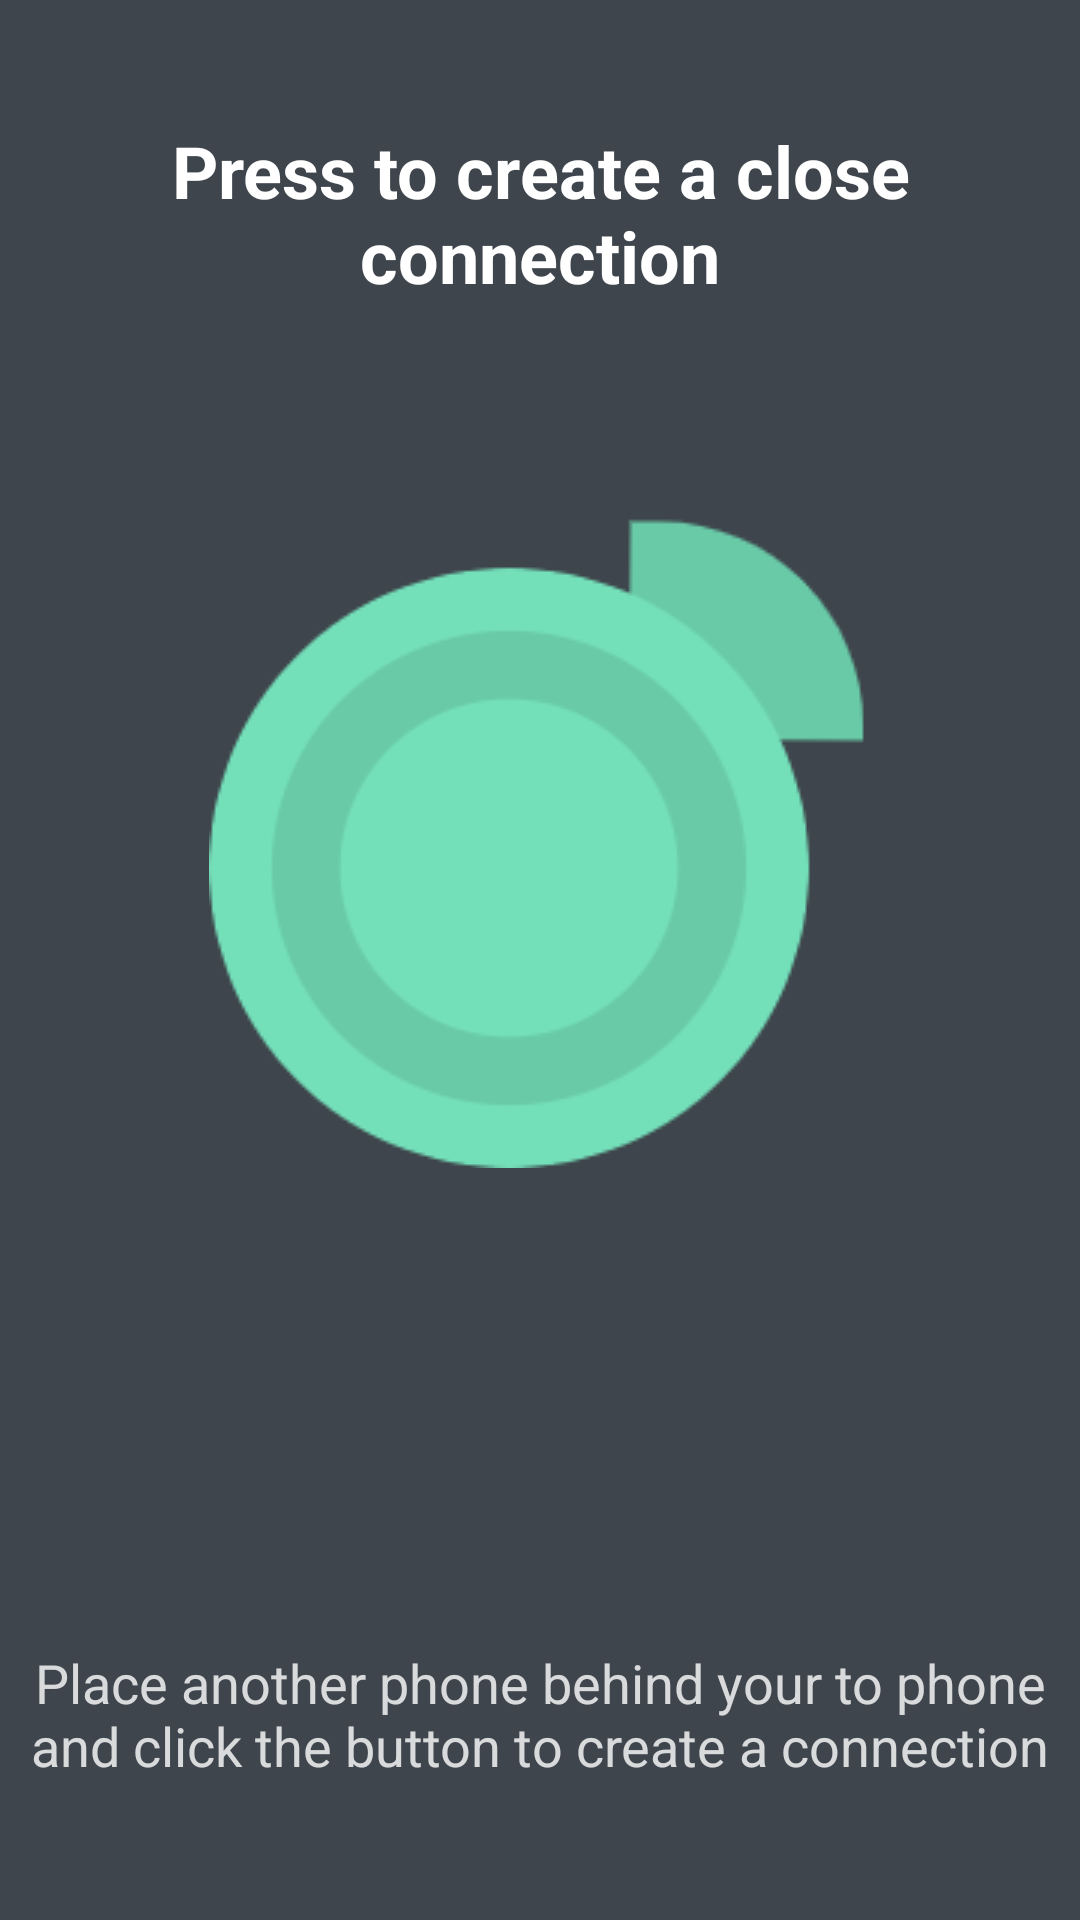

Android layout source for this screen:
<!-- AndroidManifest.xml: application theme AppTheme -->
<!-- res/layout/fragment_home.xml -->
<?xml version="1.0" encoding="utf-8"?>
<androidx.constraintlayout.widget.ConstraintLayout xmlns:android="http://schemas.android.com/apk/res/android"
    xmlns:app="http://schemas.android.com/apk/res-auto"
    xmlns:tools="http://schemas.android.com/tools"
    android:id="@+id/frameLayout6"
    android:layout_width="match_parent"
    android:layout_height="match_parent"
    android:background="@color/background"
    tools:context=".home.HomeFragment">

    <TextView
        android:id="@+id/homeText"
        android:layout_width="wrap_content"
        android:layout_height="wrap_content"
        android:layout_marginBottom="48dp"
        android:gravity="center"
        android:text="Press to create a close connection"
        android:textColor="#FFFFFF"
        android:textSize="24sp"
        android:textStyle="bold"
        app:layout_constraintBottom_toTopOf="@+id/home_image"
        app:layout_constraintEnd_toEndOf="parent"
        app:layout_constraintHorizontal_bias="0.496"
        app:layout_constraintStart_toStartOf="parent" />

    <ImageView
        android:id="@+id/home_image"
        android:layout_width="wrap_content"
        android:layout_height="wrap_content"
        android:foregroundGravity="center"
        android:src="@drawable/main_img"
        app:layout_constraintBottom_toTopOf="@+id/textView2"
        app:layout_constraintEnd_toEndOf="parent"
        app:layout_constraintHorizontal_bias="0.58"
        app:layout_constraintStart_toStartOf="parent"
        app:layout_constraintTop_toTopOf="parent"
        tools:srcCompat="@drawable/main_img" />

    <TextView
        android:id="@+id/textView2"
        android:layout_width="wrap_content"
        android:layout_height="wrap_content"
        android:layout_marginBottom="36dp"
        android:gravity="center"
        android:padding="10dp"
        android:text="Place another phone behind your to phone and click the button to create a connection"
        android:textColor="#CCFFFFFF"
        android:textSize="18sp"
        app:layout_constraintBottom_toBottomOf="parent"
        app:layout_constraintEnd_toEndOf="parent"
        app:layout_constraintHorizontal_bias="0.0"
        app:layout_constraintStart_toStartOf="parent" />

</androidx.constraintlayout.widget.ConstraintLayout>
<!-- resources referenced by this layout -->
<resources>
  <color name="background">#3E454C</color>
  <!-- drawable main_img: png bitmap (drawable, 10417 bytes) -->
  <style name="AppTheme" parent="Theme.AppCompat.Light.DarkActionBar">
          
          <item name="colorPrimary">@color/colorPrimary</item>
          <item name="colorPrimaryDark">@color/colorPrimary</item>
          <item name="colorAccent">@color/colorAccent</item>
          <item name="android:windowBackground">#3E454C</item>
          <item name="windowActionBar">false</item>
          <item name="windowNoTitle">true</item>
          <item name="fontFamily">@font/montserrat</item>
      </style>
  <color name="colorPrimary">#74E0BA</color>
  <color name="colorAccent">#74E0BA</color>
</resources>
